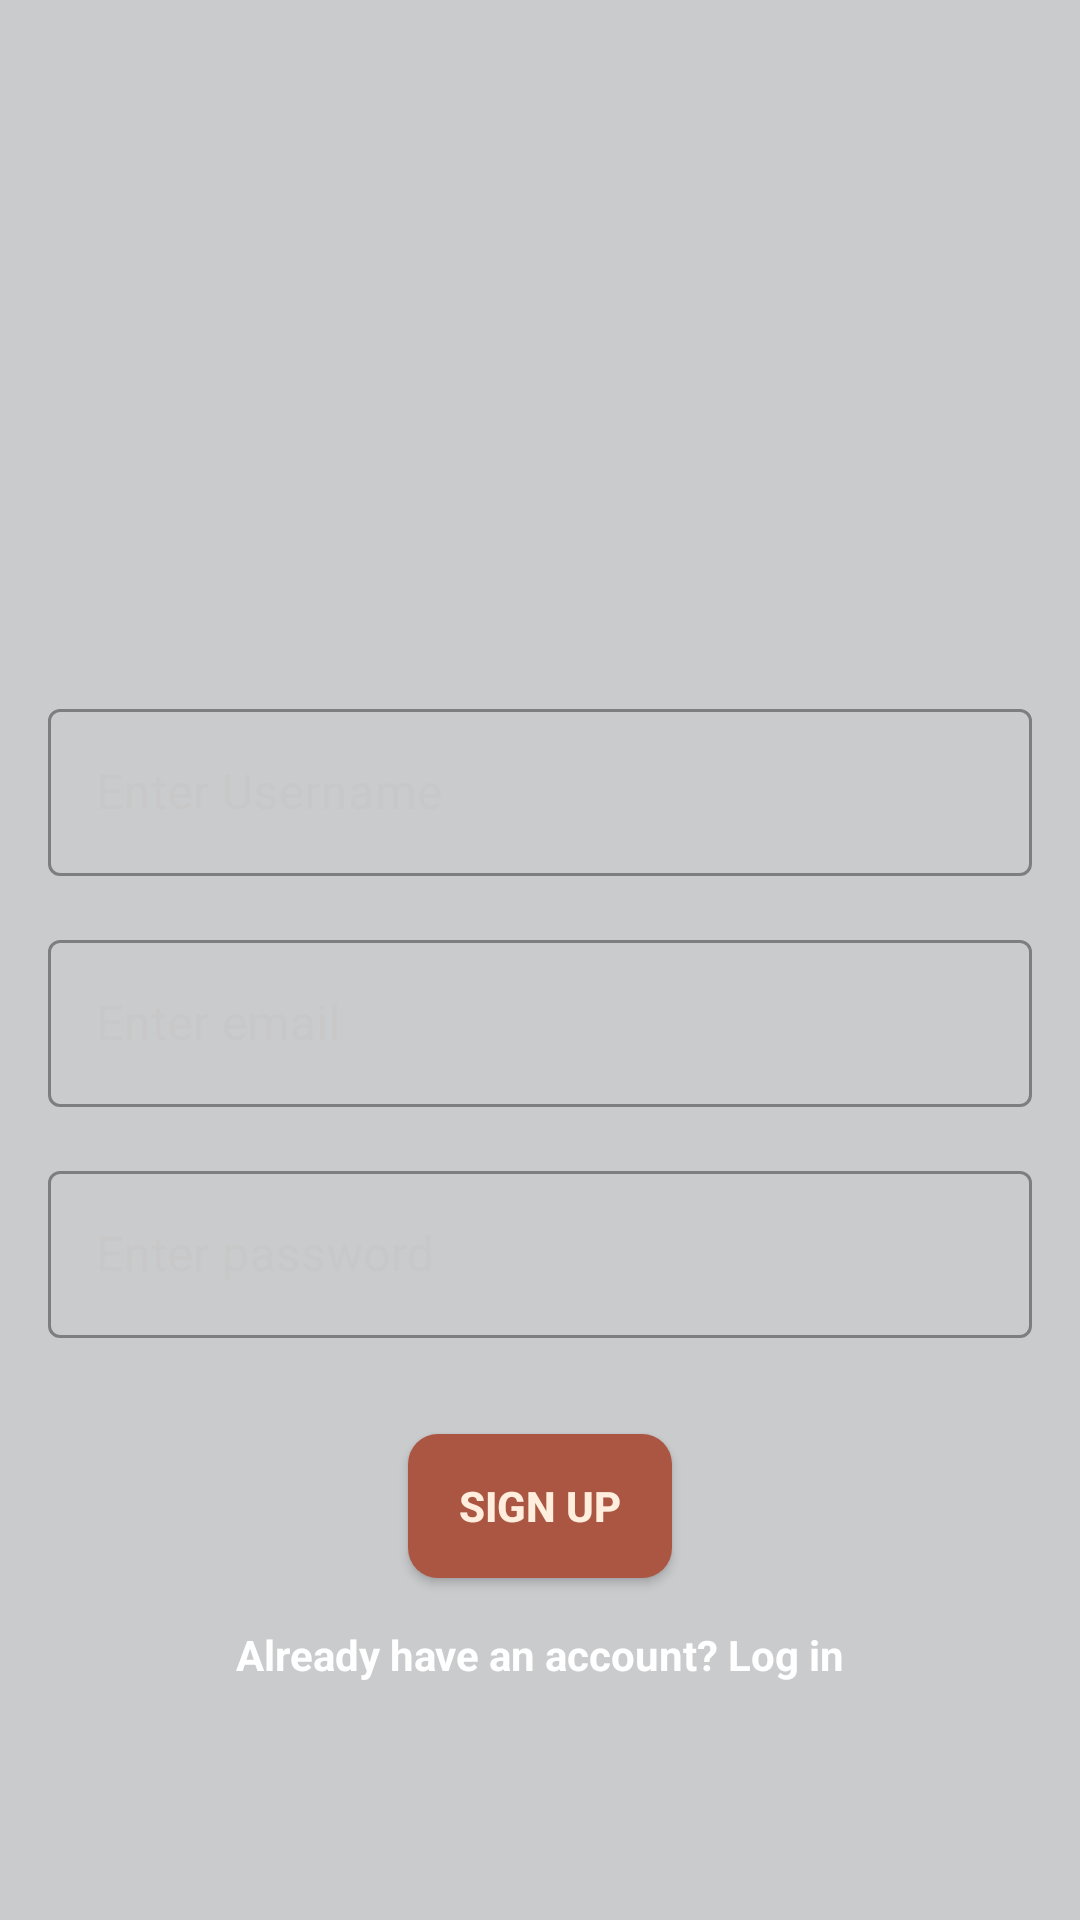

The Android layout XML behind this screen, and the referenced resources:
<!-- AndroidManifest.xml: application theme Theme.FoodRecipes -->
<!-- res/layout/activity_sign_up.xml -->
<?xml version="1.0" encoding="utf-8"?>
<androidx.constraintlayout.widget.ConstraintLayout xmlns:android="http://schemas.android.com/apk/res/android"
    xmlns:app="http://schemas.android.com/apk/res-auto"
    xmlns:tools="http://schemas.android.com/tools"
    android:layout_width="match_parent"
    android:layout_height="match_parent"
    tools:context=".registerActivities.SignUpActivity">

    <ImageView
        android:id="@+id/imageView"
        android:layout_width="wrap_content"
        android:layout_height="wrap_content"
        android:scaleType="centerCrop"
        android:src="@drawable/bg2"
        app:layout_constraintBottom_toBottomOf="parent"
        app:layout_constraintEnd_toEndOf="parent"
        app:layout_constraintHorizontal_bias="0.5"
        app:layout_constraintStart_toStartOf="parent"
        app:layout_constraintTop_toTopOf="parent" />

    <LinearLayout
        android:layout_width="match_parent"
        android:layout_height="match_parent"
        android:background="@color/register_image_layer_color"
        android:orientation="vertical"
        app:layout_constraintBottom_toBottomOf="parent"
        app:layout_constraintEnd_toEndOf="parent"
        app:layout_constraintHorizontal_bias="0.5"
        app:layout_constraintStart_toStartOf="parent"
        app:layout_constraintTop_toTopOf="parent" />

    <ImageView
        android:id="@+id/imageView4"
        android:layout_width="120dp"
        android:layout_height="120dp"
        android:src="@drawable/splash_photo"
        app:layout_constraintBottom_toTopOf="@+id/usernameLayout"
        app:layout_constraintEnd_toEndOf="parent"
        app:layout_constraintHorizontal_bias="0.5"
        app:layout_constraintStart_toStartOf="parent"
        app:layout_constraintTop_toTopOf="parent"
        app:layout_constraintVertical_chainStyle="packed" />

    <com.google.android.material.textfield.TextInputLayout
        android:id="@+id/usernameLayout"
        style="@style/Widget.MaterialComponents.TextInputLayout.OutlinedBox"
        android:layout_width="match_parent"
        android:layout_height="wrap_content"
        android:layout_marginStart="16dp"
        android:layout_marginTop="32dp"
        android:layout_marginEnd="16dp"
        android:hint="@string/enter_username"
        android:textColorHint="@color/hint_color"
        app:hintTextColor="@color/hint_color"
        app:layout_constraintBottom_toTopOf="@+id/emailLayout"
        app:layout_constraintEnd_toEndOf="parent"
        app:layout_constraintHorizontal_bias="0.5"
        app:layout_constraintStart_toStartOf="parent"
        app:layout_constraintTop_toBottomOf="@+id/imageView4">

        <com.google.android.material.textfield.TextInputEditText
            android:id="@+id/suUserNameEt"
            android:layout_width="match_parent"
            android:layout_height="wrap_content"
            android:layout_gravity="center"
            android:ems="10"
            android:inputType="textPersonName"
            android:textColor="@color/white" />
    </com.google.android.material.textfield.TextInputLayout>

    <com.google.android.material.textfield.TextInputLayout
        android:id="@+id/emailLayout"
        style="@style/Widget.MaterialComponents.TextInputLayout.OutlinedBox"
        android:layout_width="match_parent"
        android:layout_height="wrap_content"
        android:layout_marginStart="16dp"
        android:layout_marginTop="16dp"
        android:layout_marginEnd="16dp"
        android:hint="@string/enter_email"
        android:textColorHint="@color/hint_color"
        app:hintTextColor="@color/hint_color"
        app:layout_constraintBottom_toTopOf="@+id/passwordLayout"
        app:layout_constraintEnd_toEndOf="parent"
        app:layout_constraintHorizontal_bias="0.5"
        app:layout_constraintStart_toStartOf="parent"
        app:layout_constraintTop_toBottomOf="@+id/usernameLayout">

        <com.google.android.material.textfield.TextInputEditText
            android:id="@+id/suEmailEt"
            android:layout_width="match_parent"
            android:layout_height="wrap_content"
            android:layout_gravity="center"
            android:ems="10"
            android:inputType="textEmailAddress"
            android:textColor="@color/white" />
    </com.google.android.material.textfield.TextInputLayout>

    <com.google.android.material.textfield.TextInputLayout
        android:id="@+id/passwordLayout"
        style="@style/Widget.MaterialComponents.TextInputLayout.OutlinedBox"
        android:layout_width="match_parent"
        android:layout_height="wrap_content"
        android:layout_marginStart="16dp"
        android:layout_marginTop="16dp"
        android:layout_marginEnd="16dp"
        android:layout_marginBottom="32dp"
        android:hint="@string/enter_password"
        android:textColorHint="@color/hint_color"
        app:hintTextColor="@color/hint_color"
        app:layout_constraintBottom_toTopOf="@+id/suSignUpBtn"
        app:layout_constraintEnd_toEndOf="parent"
        app:layout_constraintHorizontal_bias="0.5"
        app:layout_constraintStart_toStartOf="parent"
        app:layout_constraintTop_toBottomOf="@+id/emailLayout">

        <com.google.android.material.textfield.TextInputEditText
            android:id="@+id/suPasswordEt"
            android:layout_width="match_parent"
            android:layout_height="wrap_content"
            android:layout_gravity="center"
            android:ems="10"
            android:inputType="textPassword"
            android:textColor="@color/white" />
    </com.google.android.material.textfield.TextInputLayout>

    <androidx.appcompat.widget.AppCompatButton
        android:id="@+id/suSignUpBtn"
        android:layout_width="wrap_content"
        android:layout_height="wrap_content"
        android:background="@drawable/register_btn_bg"
        android:clickable="true"
        android:focusable="true"
        android:foreground="?android:attr/selectableItemBackground"
        android:text="@string/sign_up"
        android:textColor="@color/sign_up_btn_text_color"
        android:textStyle="bold"
        app:layout_constraintBottom_toTopOf="@+id/suLoginTv"
        app:layout_constraintEnd_toEndOf="parent"
        app:layout_constraintHorizontal_bias="0.5"
        app:layout_constraintStart_toStartOf="parent"
        app:layout_constraintTop_toBottomOf="@+id/passwordLayout"
        tools:ignore="UnusedAttribute" />

    <TextView
        android:id="@+id/suLoginTv"
        android:layout_width="wrap_content"
        android:layout_height="wrap_content"
        android:layout_marginTop="16dp"
        android:clickable="true"
        android:focusable="true"
        android:foreground="?android:attr/selectableItemBackground"
        android:text="@string/su_already_have_an_acc"
        android:textColor="@color/white"
        android:textStyle="bold"
        app:layout_constraintBottom_toBottomOf="parent"
        app:layout_constraintEnd_toEndOf="parent"
        app:layout_constraintHorizontal_bias="0.5"
        app:layout_constraintStart_toStartOf="parent"
        app:layout_constraintTop_toBottomOf="@+id/suSignUpBtn"
        tools:ignore="UnusedAttribute,TouchTargetSizeCheck" />

</androidx.constraintlayout.widget.ConstraintLayout>
<!-- resources referenced by this layout -->
<resources>
  <color name="hint_color">#C8C8C8</color>
  <color name="register_image_layer_color">#4D525459</color>
  <color name="sign_up_btn_text_color">#FFEEDD</color>
  <color name="white">#FFFFFFFF</color>
  <!-- drawable register_btn_bg (drawable) -->
  <?xml version="1.0" encoding="utf-8"?>
  <shape xmlns:android="http://schemas.android.com/apk/res/android">
  
      <solid
          android:color="@color/register_btn_bg_color"/>
  
      <corners
          android:radius="10dp"/>
  </shape>
  <string name="enter_email">Enter email</string>
  <string name="enter_password">Enter password</string>
  <string name="enter_username">Enter Username</string>
  <string name="sign_up">SIGN UP</string>
  <string name="su_already_have_an_acc">Already have an account? Log in</string>
  <style name="Theme.FoodRecipes" parent="Theme.MaterialComponents.DayNight.NoActionBar">
          
          <item name="colorPrimary">@color/colorPrimary</item>
          <item name="colorPrimaryVariant">@color/colorPrimaryVariant</item>
          <item name="colorOnPrimary">@color/white</item>
          
          <item name="colorSecondary">@color/teal_200</item>
          <item name="colorSecondaryVariant">@color/teal_700</item>
          <item name="colorOnSecondary">@color/black</item>
          
          <item name="android:statusBarColor">@color/colorPrimaryVariant</item>
          
      </style>
  <color name="register_btn_bg_color">#AA5642</color>
  <color name="colorPrimary">#E4E4E4</color>
  <color name="colorPrimaryVariant">#0A0A0A</color>
  <color name="teal_200">#FF03DAC5</color>
  <color name="teal_700">#FF018786</color>
  <color name="black">#FF000000</color>
</resources>
